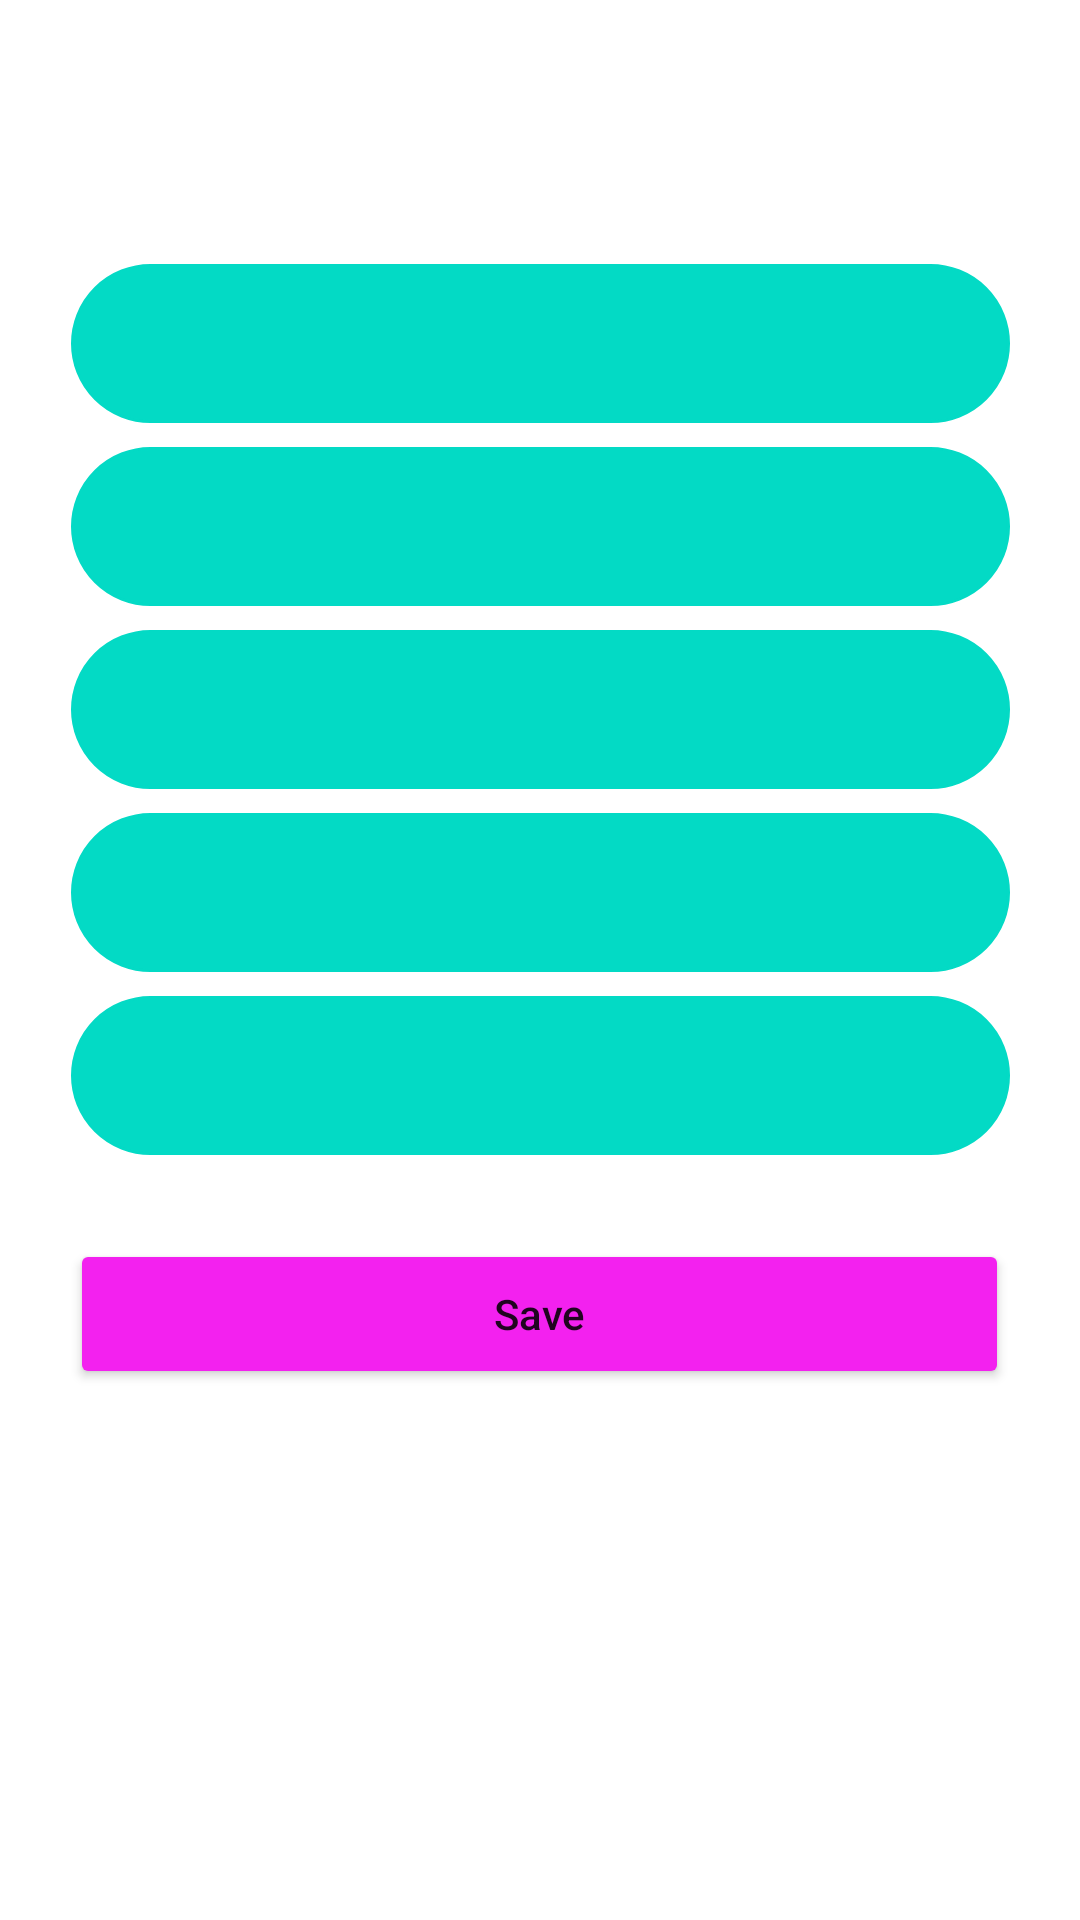

Reconstruct the res/layout file that produces this screen, plus the resources it refers to.
<!-- AndroidManifest.xml: application theme Theme.RgisterFormByFragments -->
<!-- res/layout/show_info_fragment.xml -->
<?xml version="1.0" encoding="utf-8"?>
<androidx.constraintlayout.widget.ConstraintLayout xmlns:android="http://schemas.android.com/apk/res/android"
    android:layout_width="match_parent"
    android:layout_height="match_parent"
    xmlns:app="http://schemas.android.com/apk/res-auto"
    xmlns:tools="http://schemas.android.com/tools">

    <androidx.constraintlayout.widget.Group
        android:id="@+id/infoGroup"
        android:layout_width="wrap_content"
        android:layout_height="wrap_content"
        android:visibility="visible"
        app:constraint_referenced_ids="tvPassword,btnSave,tvFullName,tvUserName,tvGender,tvEmail" />

    <TextView
        android:id="@+id/tvFullName"
        android:layout_width="313dp"
        android:layout_height="53dp"
        android:layout_marginTop="88dp"
        android:background="@drawable/textview_style"
        android:textAlignment="center"
        android:textColor="#000000"
        android:textSize="20sp"
        app:layout_constraintEnd_toEndOf="parent"
        app:layout_constraintStart_toStartOf="parent"
        app:layout_constraintTop_toTopOf="parent" />

    <TextView
        android:id="@+id/tvUserName"
        android:layout_width="313dp"
        android:layout_height="53dp"
        android:layout_marginTop="8dp"
        android:background="@drawable/textview_style"
        android:textAlignment="center"
        android:textColor="#000000"
        android:textSize="20sp"
        app:layout_constraintEnd_toEndOf="parent"
        app:layout_constraintStart_toStartOf="parent"
        app:layout_constraintTop_toBottomOf="@+id/tvFullName" />

    <TextView
        android:id="@+id/tvEmail"
        android:layout_width="313dp"
        android:layout_height="53dp"
        android:layout_marginTop="8dp"
        android:background="@drawable/textview_style"
        android:textAlignment="center"
        android:textColor="#000000"
        android:textSize="20sp"
        app:layout_constraintEnd_toEndOf="parent"
        app:layout_constraintStart_toStartOf="parent"
        app:layout_constraintTop_toBottomOf="@+id/tvUserName" />

    <TextView
        android:id="@+id/tvPassword"
        android:layout_width="313dp"
        android:layout_height="53dp"
        android:layout_marginTop="8dp"
        android:background="@drawable/textview_style"
        android:textAlignment="center"
        android:textColor="#000000"
        android:textSize="20sp"
        app:layout_constraintEnd_toEndOf="parent"
        app:layout_constraintStart_toStartOf="parent"
        app:layout_constraintTop_toBottomOf="@+id/tvEmail" />

    <TextView
        android:id="@+id/tvGender"
        android:layout_width="313dp"
        android:layout_height="53dp"
        android:layout_marginTop="8dp"
        android:background="@drawable/textview_style"
        android:textAlignment="center"
        android:textColor="#000000"
        android:textSize="20sp"
        app:layout_constraintEnd_toEndOf="parent"
        app:layout_constraintStart_toStartOf="parent"
        app:layout_constraintTop_toBottomOf="@+id/tvPassword" />


    <Button
        android:id="@+id/btnSave"
        android:layout_width="313dp"
        android:layout_height="50dp"
        android:layout_marginTop="28dp"
        android:text="Save"
        android:textAllCaps="false"
        app:backgroundTint="#F321EF"
        app:cornerRadius="20dp"
        app:layout_constraintEnd_toEndOf="parent"
        app:layout_constraintHorizontal_bias="0.495"
        app:layout_constraintStart_toStartOf="parent"
        app:layout_constraintTop_toBottomOf="@+id/tvGender"
        tools:ignore="TextContrastCheck" />


</androidx.constraintlayout.widget.ConstraintLayout>
<!-- resources referenced by this layout -->
<resources>
  <!-- drawable textview_style (drawable-v24) -->
  <?xml version="1.0" encoding="utf-8"?>
  <shape xmlns:android="http://schemas.android.com/apk/res/android" >
      <stroke
          android:width="1dp"
          android:color="@color/teal_200" />
  
      <solid android:color="@color/teal_200" />
  
      <padding
          android:left="1dp"
          android:right="1dp"
          android:bottom="1dp"
          android:top="1dp" />
  
      <corners android:radius="1000dp" />
  </shape>
  <style name="Theme.RgisterFormByFragments" parent="Theme.MaterialComponents.DayNight.DarkActionBar">
          
          <item name="colorPrimary">@color/purple_500</item>
          <item name="colorPrimaryVariant">@color/purple_700</item>
          <item name="colorOnPrimary">@color/white</item>
          
          <item name="colorSecondary">@color/teal_200</item>
          <item name="colorSecondaryVariant">@color/teal_700</item>
          <item name="colorOnSecondary">@color/black</item>
          
          <item name="android:statusBarColor" tools:targetApi="l">?attr/colorPrimaryVariant</item>
          
      </style>
  <!-- not gathered from this repository: default colours our renderer supplied (Android Studio template values) -->
  <color name="purple_500">#FF6200EE</color>
  <color name="purple_700">#FF3700B3</color>
  <color name="teal_200">#FF03DAC5</color>
  <color name="teal_700">#FF018786</color>
  <color name="black">#FF000000</color>
  <color name="white">#FFFFFFFF</color>
</resources>
